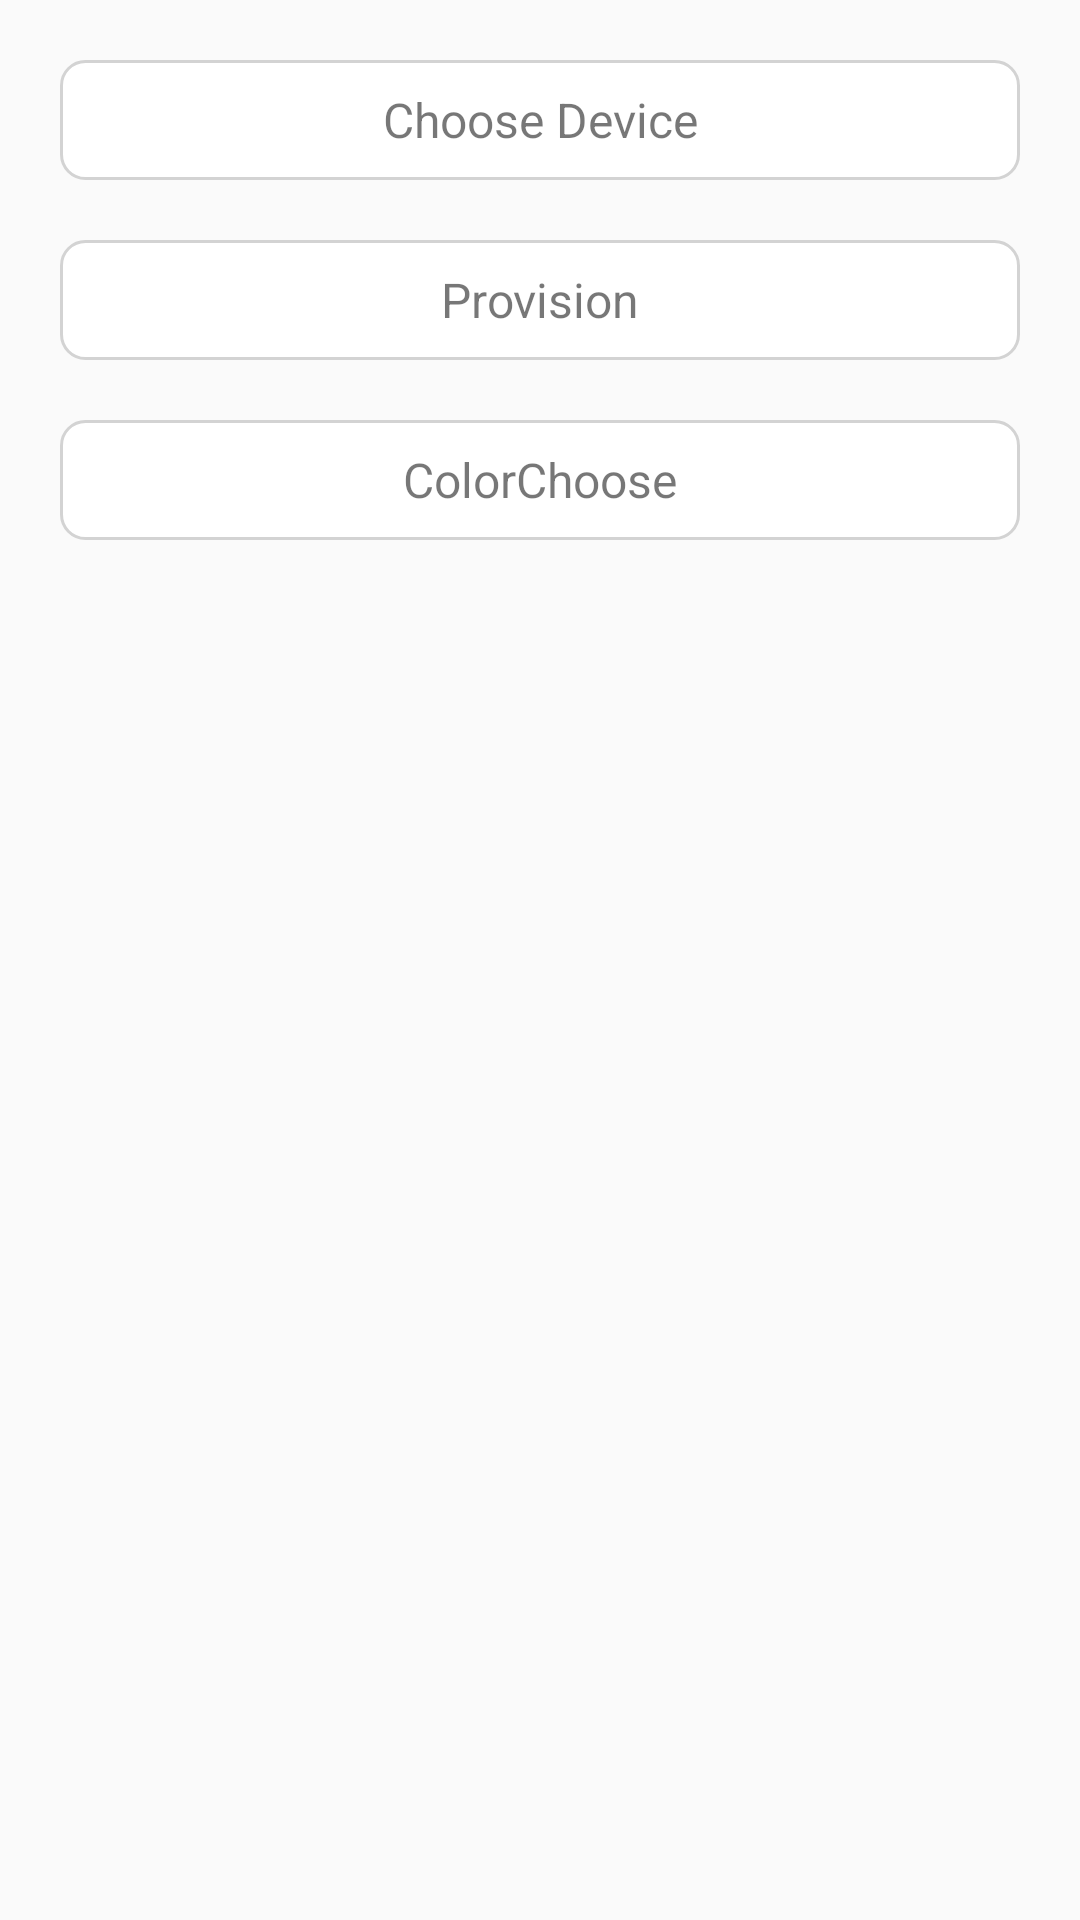

Reconstruct the res/layout file that produces this screen, plus the resources it refers to.
<!-- AndroidManifest.xml: application theme AppTheme -->
<!-- res/layout/activity_main.xml -->
<?xml version="1.0" encoding="utf-8"?>
<LinearLayout xmlns:android="http://schemas.android.com/apk/res/android"
    android:layout_width="match_parent"
    android:layout_height="match_parent"
    android:fitsSystemWindows="true"
    android:orientation="vertical">

    <LinearLayout
        android:layout_width="match_parent"
        android:layout_height="wrap_content"
        android:orientation="vertical"
        android:padding="20dp">

        <TextView
            android:id="@+id/tvDevice"
            android:layout_width="match_parent"
            android:layout_height="40dp"
            android:background="@drawable/button_round_selector"
            android:gravity="center"
            android:text="Choose Device"
            android:textAlignment="center"
            android:textColor="@color/gray"
            android:textSize="16sp" />

        <TextView
            android:id="@+id/tvProvision"
            android:layout_width="match_parent"
            android:layout_height="40dp"
            android:layout_marginTop="20dp"
            android:background="@drawable/button_round_selector"
            android:gravity="center"
            android:text="Provision"
            android:textAlignment="center"
            android:textColor="@color/gray"
            android:textSize="16sp" />

        <TextView
            android:id="@+id/tvConfig"
            android:layout_width="match_parent"
            android:layout_height="40dp"
            android:layout_marginTop="20dp"
            android:background="@drawable/button_round_selector"
            android:gravity="center"
            android:text="GetModel"
            android:textAlignment="center"
            android:textColor="@color/gray"
            android:textSize="16sp"
            android:visibility="gone" />

        <TextView
            android:id="@+id/tvAddAppKey"
            android:layout_width="match_parent"
            android:layout_height="40dp"
            android:layout_marginTop="20dp"
            android:background="@drawable/button_round_selector"
            android:gravity="center"
            android:text="AddAppKey"
            android:textAlignment="center"
            android:textColor="@color/gray"
            android:textSize="16sp"
            android:visibility="gone" />

        <TextView
            android:id="@+id/tvBindModel"
            android:layout_width="match_parent"
            android:layout_height="40dp"
            android:layout_marginTop="20dp"
            android:background="@drawable/button_round_selector"
            android:gravity="center"
            android:text="BindModel"
            android:textAlignment="center"
            android:textColor="@color/gray"
            android:textSize="16sp"
            android:visibility="gone" />

        <TextView
            android:id="@+id/tvAddGroup"
            android:layout_width="match_parent"
            android:layout_height="40dp"
            android:layout_marginTop="20dp"
            android:background="@drawable/button_round_selector"
            android:gravity="center"
            android:text="AddGroup"
            android:textAlignment="center"
            android:textColor="@color/gray"
            android:textSize="16sp"
            android:visibility="gone" />

        <TextView
            android:id="@+id/tvColorChoose"
            android:layout_width="match_parent"
            android:layout_height="40dp"
            android:layout_marginTop="20dp"
            android:background="@drawable/button_round_selector"
            android:gravity="center"
            android:text="ColorChoose"
            android:textAlignment="center"
            android:textColor="@color/gray"
            android:textSize="16sp" />

        <ListView
            android:id="@+id/lvModelList"
            android:layout_width="match_parent"
            android:layout_height="match_parent"
            android:cacheColorHint="@android:color/transparent"
            android:choiceMode="singleChoice"
            android:listSelector="@android:color/transparent">

        </ListView>

    </LinearLayout>

</LinearLayout>
<!-- resources referenced by this layout -->
<resources>
  <color name="gray">#88000000</color>
  <!-- drawable button_round_selector (drawable) -->
  <?xml version="1.0" encoding="utf-8"?>
  <selector xmlns:android="http://schemas.android.com/apk/res/android" >
      <item android:state_pressed="true" >
          <shape>
              <gradient
                  android:startColor="#808080" android:endColor="#808080"
                  android:type="linear" android:angle="90"
                  android:centerX="1" android:centerY="1" />
              <stroke android:width="1dp" android:color="#C8C8C8"/>
              <corners android:radius="8dp" />
          </shape>
          
      </item>
      
      <item android:state_focused="true">
          <shape>
              <gradient
                  android:startColor="#808080" android:endColor="#808080"
                  android:type="linear" android:angle="90"
                  android:centerX="1" android:centerY="1" />
              <stroke android:width="1dp" android:color="#C8C8C8"/>
              <corners android:radius="8dp" />
          </shape>
      </item>
  
      <item android:state_enabled="false">
          <shape>
              <gradient
                  android:startColor="#808080" android:endColor="#808080"
                  android:type="linear" android:angle="90"
                  android:centerX="1" android:centerY="1" />
              <stroke android:width="1dp" android:color="#C8C8C8"/>
              <corners android:radius="8dp" />
          </shape>
      </item>
      
      <item   >
          <shape>
              <gradient
                  android:startColor="#ffffff" android:endColor="#ffffff"
                  android:type="linear" android:angle="90"
                  android:centerX="1" android:centerY="1" />
              <stroke android:width="1dp" android:color="#d3d3d3"/>
              <corners android:radius="8dp" />
          </shape>
          
      </item>
  </selector>
  <style name="AppTheme" parent="Theme.AppCompat.Light.DarkActionBar">
          
          <item name="colorPrimary">@color/colorPrimary</item>
          <item name="colorPrimaryDark">@color/colorPrimaryDark</item>
          <item name="colorAccent">@color/colorAccent</item>
      </style>
  <color name="colorPrimary">#2A47a5</color>
  <color name="colorPrimaryDark">#2A47a5</color>
  <color name="colorAccent">#FF4081</color>
</resources>
